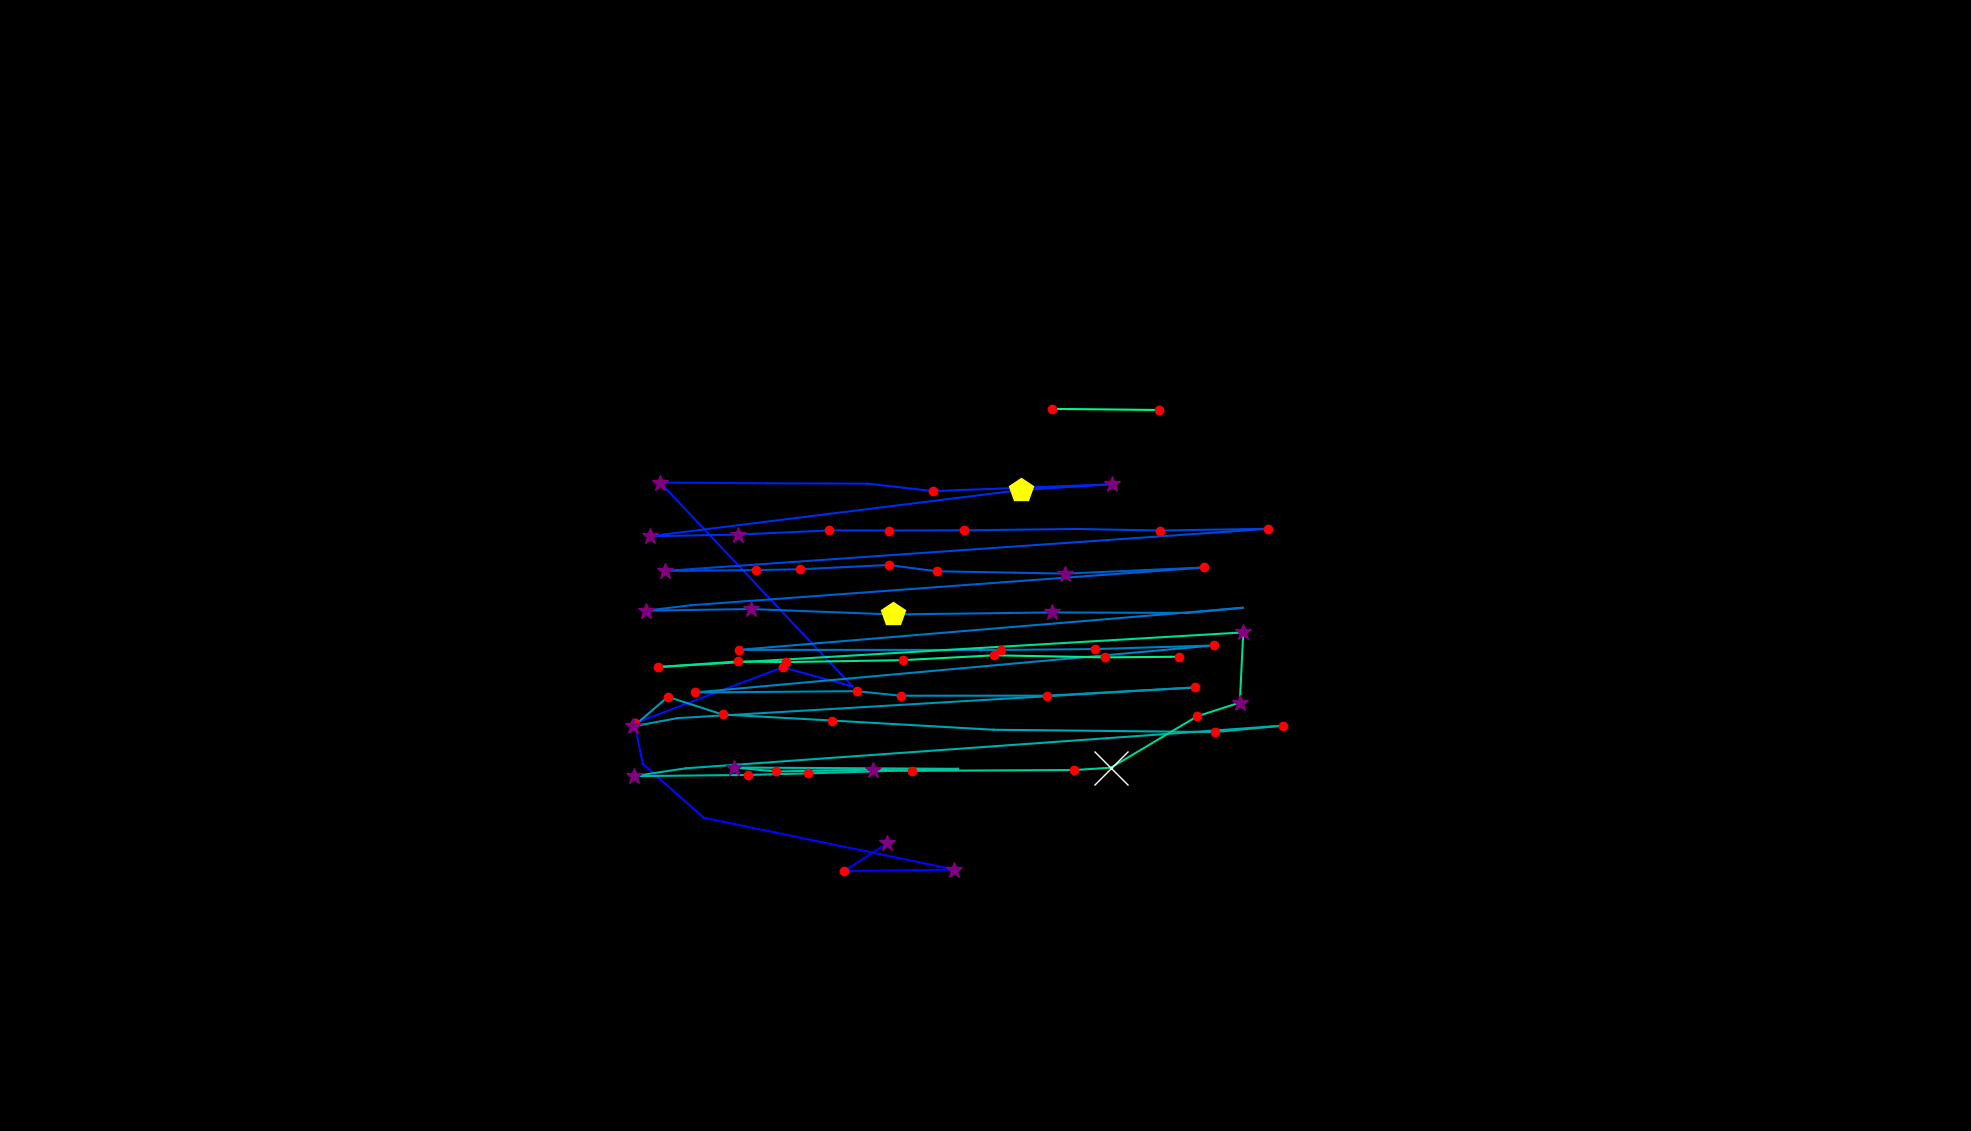

The data file committed next to this chart (first rows):
, fixation_id, timestamp, avg_gaze_x, avg_gaze_y, duration
0, 67.0, 18449, 1152, 373.6, 385.6
1, 68.0, 18858, 1096, 337.5, 204.9
2, 69.0, 19099, 1240, 339.5, 349.5
3, 70.0, 19606, 913.8, 406.9, 108.5
4, 71.0, 19738, 834.9, 476.7, 108.5
5, 72.0, 19871, 824.1, 529.5, 132.6
6, 73.0, 20051, 1017, 602.1, 132.6
7, 74.0, 20220, 1107, 577.3, 108.5
8, 75.0, 20413, 857.4, 842.2, 265.1
9, 76.0, 20762, 995.6, 841.2, 108.5
10, 77.0, 20919, 1126, 840.7, 108.5
11, 78.0, 21064, 1212, 831, 144.6
12, 79.0, 21317, 1445, 840, 361.5
13, 80.0, 21702, 1326, 832.4, 506.1
14, 81.0, 22305, 843.6, 772.4, 337.4
15, 82.0, 22666, 958.6, 774.6, 265.1
16, 83.0, 22955, 1077, 780, 192.8
17, 84.0, 23172, 1155, 779.9, 144.6
18, 85.0, 23341, 1252, 780.1, 168.7
19, 86.0, 23570, 1400, 781.8, 96.4
20, 87.0, 23763, 1506, 779.9, 204.9
21, 88.0, 23992, 1647, 782.1, 120.5
22, 89.0, 24209, 863.5, 727.4, 337.4
23, 90.0, 24582, 982.5, 728.5, 168.7
24, 91.0, 24775, 1039, 729.5, 144.6
25, 92.0, 24944, 1154, 735.1, 120.5
26, 93.0, 25088, 1216, 726.9, 168.7
27, 94.0, 25281, 1383, 723.9, 253.1
28, 95.0, 25594, 1563, 731.8, 241
29, 96.0, 25932, 897.1, 682.8, 108.5
30, 97.0, 26064, 838.7, 675.7, 265.1
31, 98.0, 26354, 974.7, 677.9, 361.5
32, 99.0, 26812, 1159, 670.8, 409.7
33, 100.0, 27245, 1366, 673.5, 349.5
34, 101.0, 27631, 1542, 672.8, 96.4
35, 102.0, 27751, 1614, 679.5, 96.4
36, 103.0, 27956, 959.9, 624.9, 241
37, 104.0, 28342, 1300, 624.7, 229
38, 105.0, 28595, 1423, 625.9, 180.8
39, 106.0, 28800, 1576, 630.6, 156.7
40, 107.0, 29053, 902.1, 569.5, 144.6
41, 108.0, 29270, 1112, 571.2, 132.6
42, 109.0, 29426, 1170, 565.3, 144.6
43, 110.0, 29595, 1360, 565.4, 241
44, 111.0, 29860, 1551, 576, 241
45, 112.0, 30186, 879.5, 536.2, 96.4
46, 113.0, 30306, 822.7, 525.6, 265.1
47, 114.0, 30595, 867.4, 563.8, 180.8
48, 115.0, 30800, 938.3, 540.9, 132.6
49, 116.0, 30957, 1080, 533.1, 204.9
50, 117.0, 31342, 1290, 521.1, 108.5
51, 118.0, 31644, 1578, 518.1, 180.8
52, 119.0, 31848, 1666, 526.4, 132.6
53, 120.0, 32089, 890.9, 471.1, 96.4
54, 121.0, 32210, 823, 460.8, 265.1
55, 122.0, 32499, 970.9, 462.4, 204.9
56, 123.0, 32728, 1050, 464.4, 241
57, 124.0, 33041, 1244, 470.3, 96.4
58, 125.0, 33198, 953.8, 472, 301.3
59, 126.0, 33523, 1008, 466.9, 192.8
... 16 more rows
